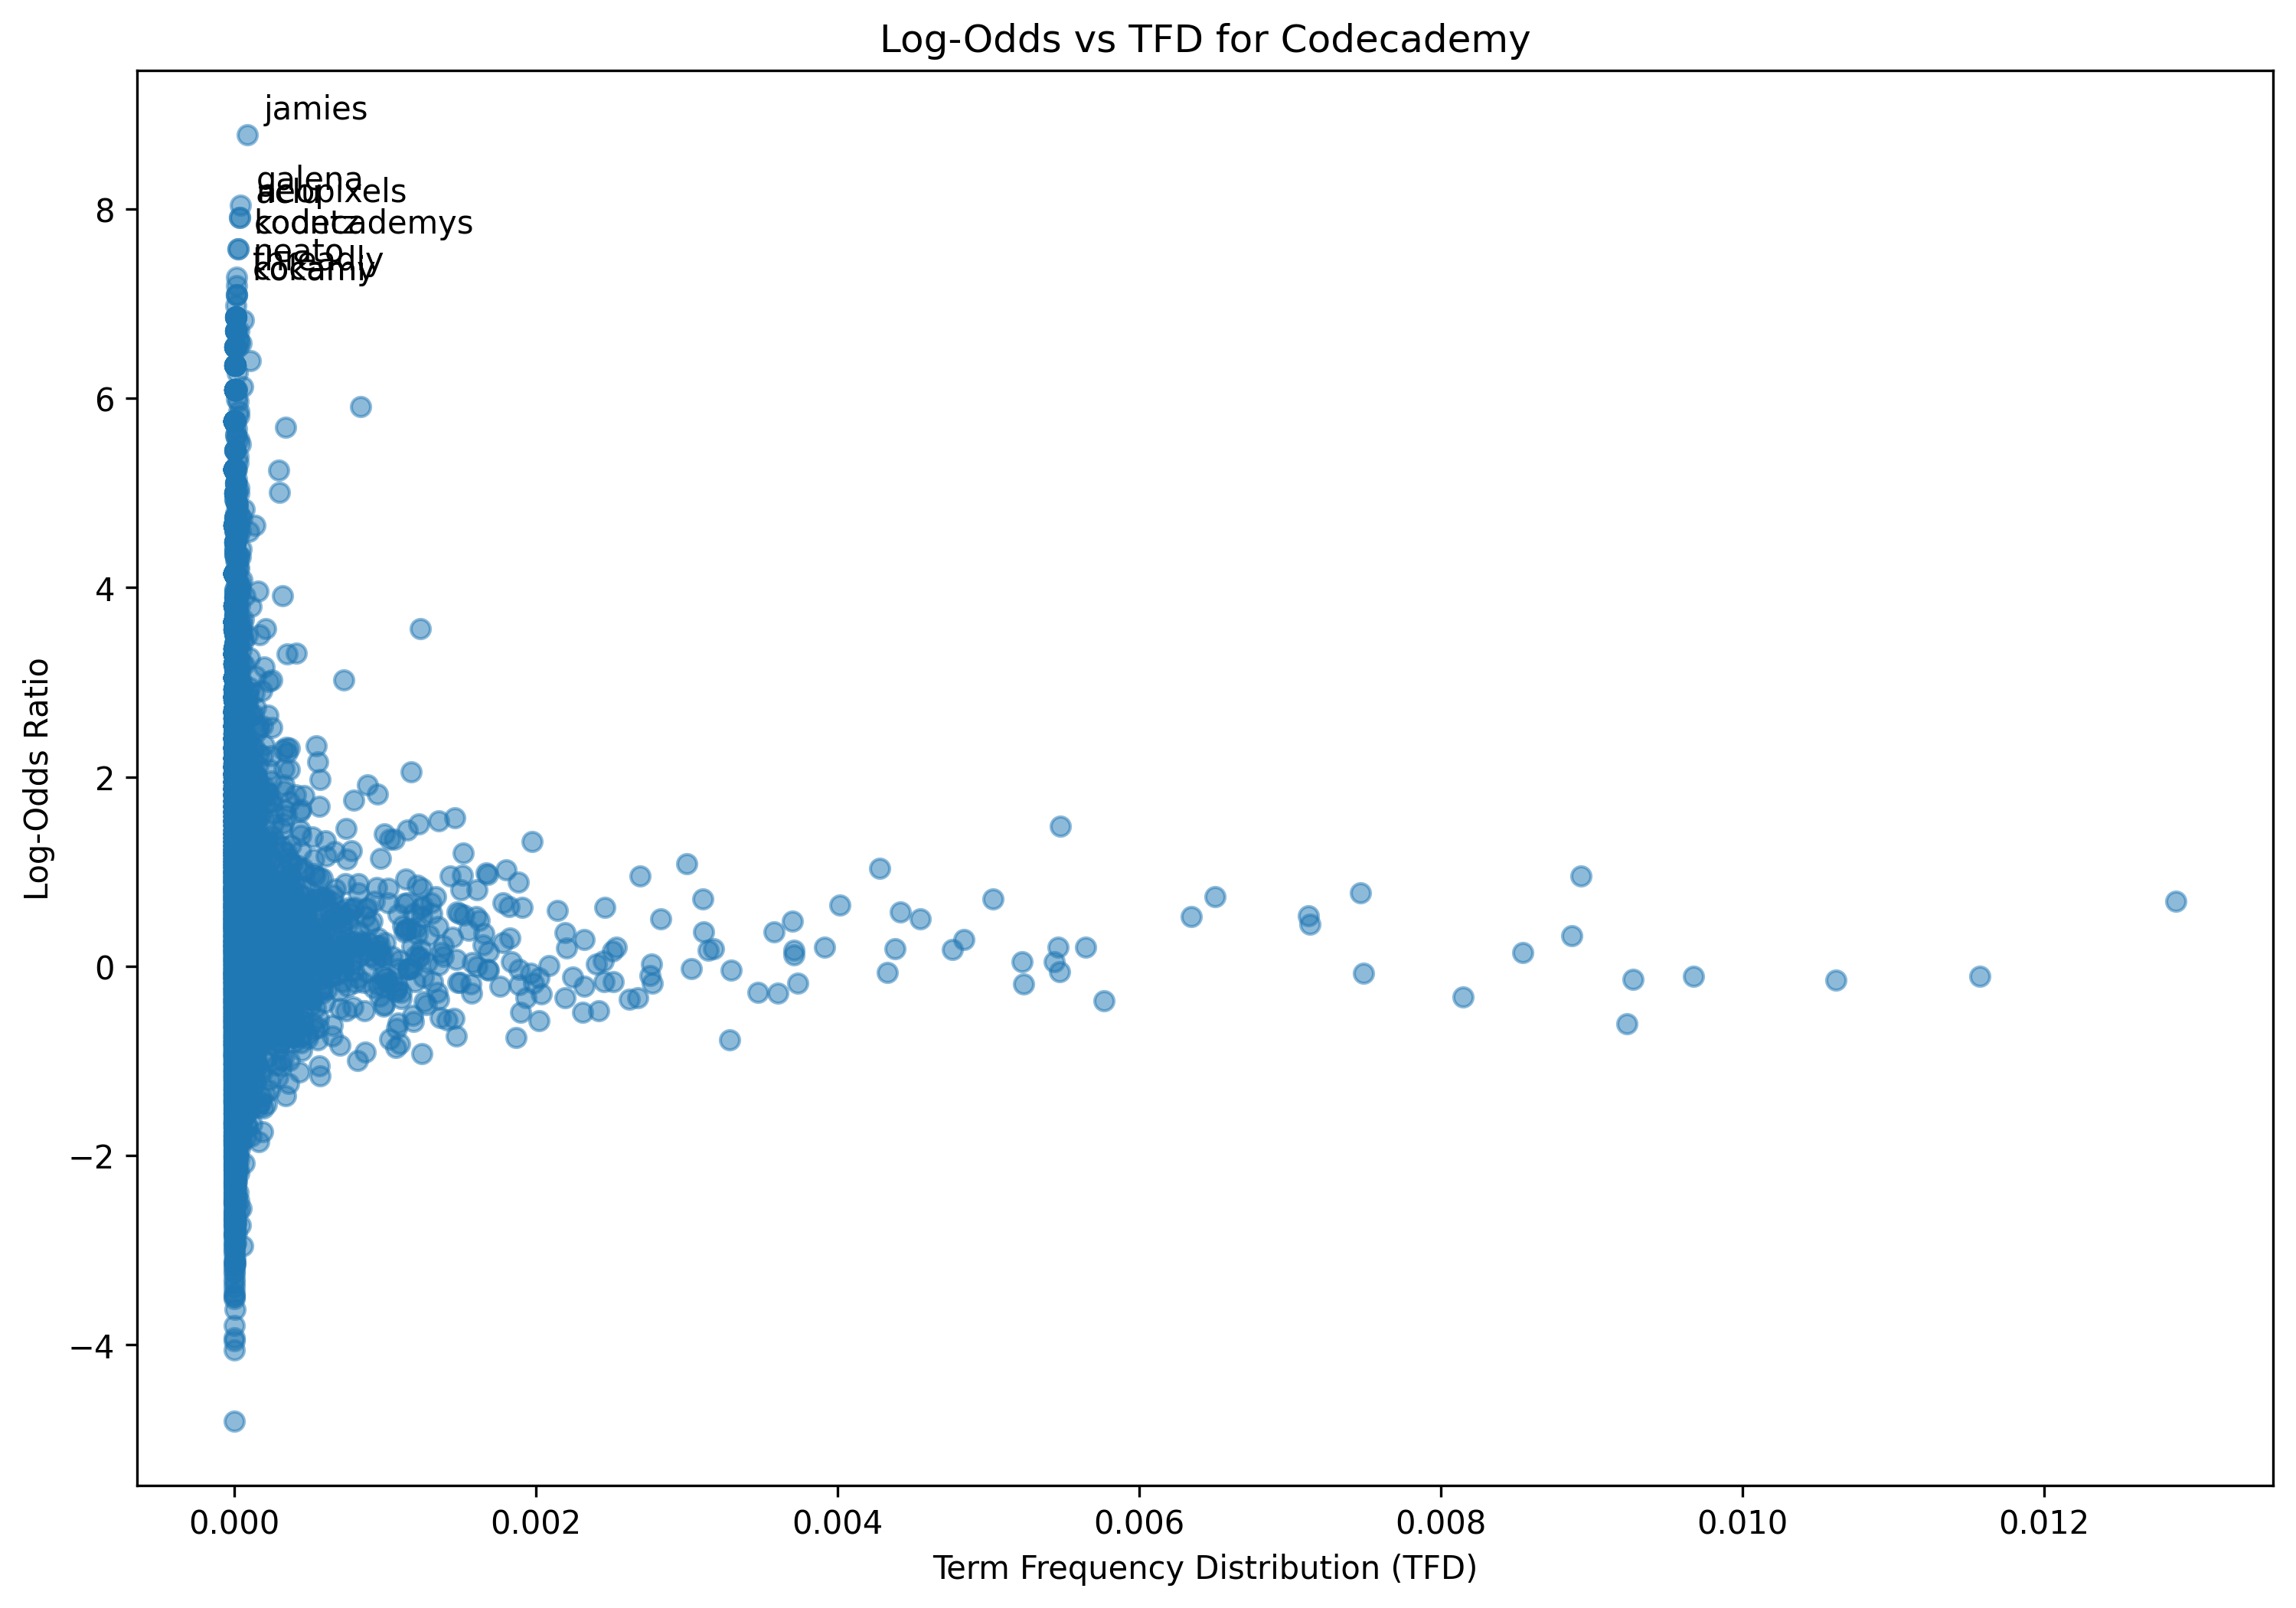

The table this chart was drawn from, first rows:
term, log_odds, tfd
hi, 0.8016, 0.0003836
im, -0.1098, 0.01157
rob, 1.549, 1.935668923187378e-05
codecademy, 5.915, 0.0008394
video, -0.9202, 0.001248
explore, 0.3466, 0.0001161
setting, -0.3158, 0.0003889
running, -0.2829, 0.0005842
simulator, 1.03, 9.326404811721004e-05
preview, 0.867, 0.0002217
app, -0.6242, 0.0006511
android, 0.1424, 0.000139
virtual, -0.5491, 0.0001285
device, -0.205, 0.0001865
avd, 3.811, 3.871337846374756e-05
short, -0.141, 0.0001707
configuration, -1.732, 3.6953679442668127e-05
run, -0.1621, 0.002515
emulator, 0.2186, 2.1116388252953214e-05
work, 0.1225, 0.003711
provide, -1.123, 0.0001865
devicespecific, 5.246, 1.7596990210794345e-06
environment, -6.0563695215134e-05, 0.0004346
install, -1.669, 0.0001197
apps, -0.261, 0.0001373
addition, 0.2712, 0.0001549
simulating, 0.8367, 1.2317893147556042e-05
phone, 0.6022, 0.0004223
there, 0.498, 0.004547
also, 0.04756, 0.005225
option, -0.5205, 0.0004575
tablet, -0.6046, 1.2317893147556042e-05
wear, -0.02715, 1.5837291189714913e-05
o, -1.135, 2.9914883358350388e-05
tv, 0.7251, 6.15894657377802e-05
automotive, 1.084, 3.519398042158869e-06
create, -0.757, 0.001871
select, -1.046, 0.0002816
open, -0.3403, 0.001109
manager, 0.9546, 0.000542
dropdown, 0.8053, 2.8155184337270953e-05
tool, 0.2429, 0.0008323
bar, 0.5235, 0.0006951
selecting, 0.1512, 7.038796084317738e-05
clicking, 0.4099, 0.0001953
icon, -1.694, 8.62252520328923e-05
toolbar, -0.8624, 5.2790970632383034e-06
button, -0.4045, 0.001276
launch, -1.048, 4.9271572590224166e-05
hardware, 0.5909, 0.0001021
page, -0.17, 0.001485
left, -0.4307, 0.0007901
panel, 0.3655, 0.0001513
category, 0.3153, 0.0002851
stick, -0.03813, 0.0001267
middle, 0.4194, 0.0003607
different, 0.5738, 0.004415
model, 0.3442, 0.001658
listed, 0.6361, 8.62252520328923e-05
play, -0.3182, 0.0005138
... 14,553 more rows
